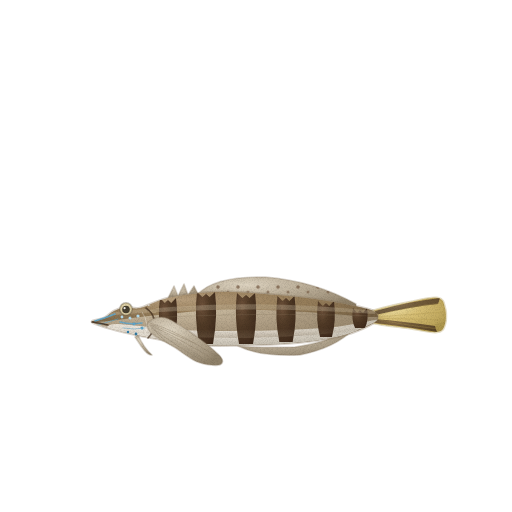
t = 0.00 s
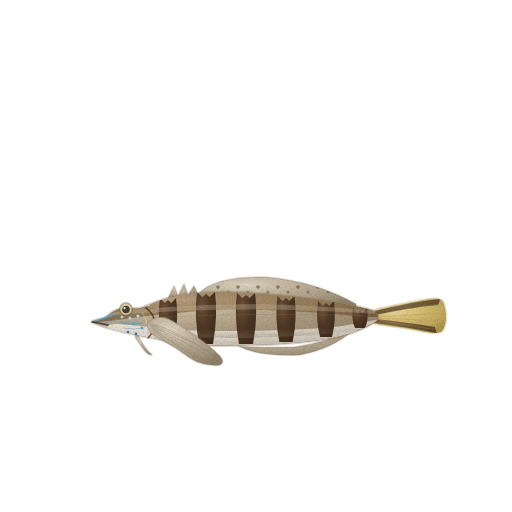
t = 1.43 s
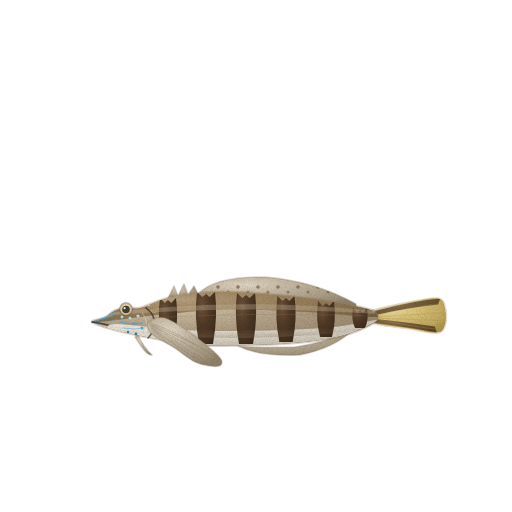
t = 2.85 s
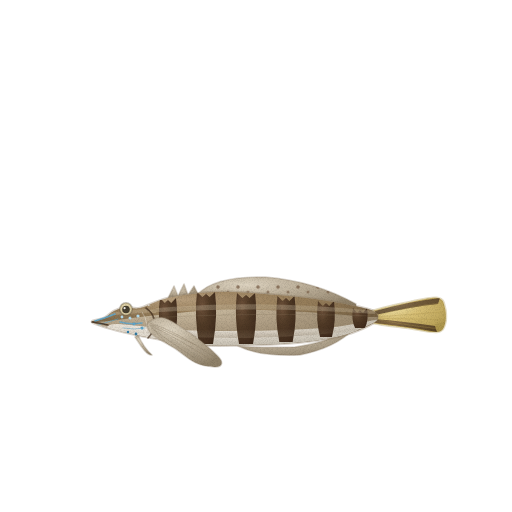
t = 3.80 s
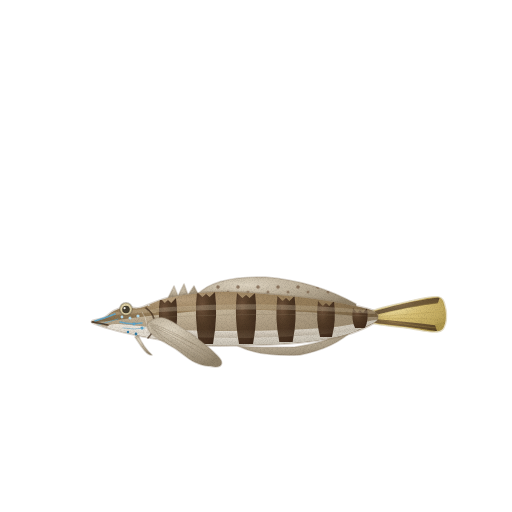
t = 4.75 s
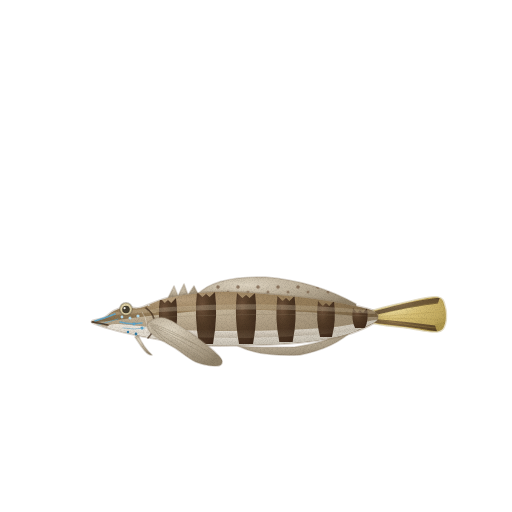
t = 6.18 s

The animated SVG that drew these frames (rendered in a browser with its animation timeline set to each time). Animation: 2 CSS @keyframes rules; one cycle of 7.60 s, repeats indefinitely.

<svg xmlns="http://www.w3.org/2000/svg" viewBox="0 0 512 512" role="img" aria-label="쌍동가리 — 움직임, 윤곽 없는 수채" data-asset="watercolor-sixbar-sandperch-motion" data-food="sixbar-sandperch" data-style="watercolor" data-variant="motion" stroke-linecap="round" stroke-linejoin="round"><title>쌍동가리</title><desc>바닥에 가슴지느러미를 짚은 길쭉한 원통형 몸에 6쌍의 짙은 갈색 띠와 뺨의 맑은 푸른 반문이 돋보이는 쌍동가리.</desc><style>[data-asset="watercolor-sixbar-sandperch-motion"] [data-part="tail"]{transform-box:view-box;transform-origin:375px 317px;animation:watercolor-sixbar-sandperch-motion-m0 7.6s cubic-bezier(.37,0,.63,1) -0.228s infinite}[data-asset="watercolor-sixbar-sandperch-motion"] [data-part="pec"]{transform-box:view-box;transform-origin:148px 323px;animation:watercolor-sixbar-sandperch-motion-m1 7.6s cubic-bezier(.37,0,.63,1) -1.368s infinite}@keyframes watercolor-sixbar-sandperch-motion-m0{0%,100%{rotate:0deg}25%{rotate:0.9deg}75%{rotate:-0.75deg}}@keyframes watercolor-sixbar-sandperch-motion-m1{0%,100%{rotate:0deg}25%{rotate:-0.675deg}75%{rotate:0.825deg}}@media (prefers-reduced-motion:reduce){[data-asset="watercolor-sixbar-sandperch-motion"] *{animation:none!important}}</style><defs><radialGradient id="watercolor-sixbar-sandperch-motion-g-tail-soft" cx="0.3" cy="0.26" r="0.84"><stop offset="0" stop-color="#f0e2a8"/><stop offset="0.45" stop-color="#d7bf75"/><stop offset="0.86" stop-color="#bea65c"/><stop offset="1" stop-color="#ae974d"/></radialGradient><clipPath id="watercolor-sixbar-sandperch-motion-clip0"><path d="M370 312 C376.7 308.7 398.7 304.3 410 302 C421.3 299.7 432.2 297 438 298 C443.8 299 443.8 303.7 445 308 C446.2 312.3 446.3 320 445 324 C443.7 328 443.2 331.3 437 332 C430.8 332.7 419.2 329.7 408 328 C396.8 326.3 376.3 324.7 370 322 C363.7 319.3 363.3 315.3 370 312Z"/></clipPath><radialGradient id="watercolor-sixbar-sandperch-motion-g-mark-soft" cx="0.3" cy="0.26" r="0.84"><stop offset="0" stop-color="#6d513a"/><stop offset="0.45" stop-color="#503a26"/><stop offset="0.86" stop-color="#442f1f"/><stop offset="1" stop-color="#3d291a"/></radialGradient><radialGradient id="watercolor-sixbar-sandperch-motion-g-fin-soft" cx="0.3" cy="0.26" r="0.84"><stop offset="0" stop-color="#ddd3c0"/><stop offset="0.45" stop-color="#bcaf99"/><stop offset="0.86" stop-color="#a0927b"/><stop offset="1" stop-color="#8f8169"/></radialGradient><clipPath id="watercolor-sixbar-sandperch-motion-clip1"><path d="M198 294 Q215 276 265 277 Q315 281 356 304 L356 307 Q315 299 265 294 Q215 292 198 294Z"/></clipPath><radialGradient id="watercolor-sixbar-sandperch-motion-g-skin-soft" cx="0.3" cy="0.26" r="0.84"><stop offset="0" stop-color="#d1c3a8"/><stop offset="0.45" stop-color="#b4a389"/><stop offset="0.86" stop-color="#99886e"/><stop offset="1" stop-color="#89775e"/></radialGradient><clipPath id="watercolor-sixbar-sandperch-motion-clip2"><path d="M92 322 C91.3 320.3 100.3 319.8 104 318 C107.7 316.2 110.3 312.8 114 311 C117.7 309.2 121.7 307.5 126 307 C130.3 306.5 133 309.5 140 308 C147 306.5 155.5 300.7 168 298 C180.5 295.3 198.8 292.7 215 292 C231.2 291.3 248.3 292.8 265 294 C281.7 295.2 300 297 315 299 C330 301 345 303.8 355 306 C365 308.2 371.7 309.3 375 312 C378.3 314.7 380 318.2 375 322 C370 325.8 356.7 331.7 345 335 C333.3 338.3 320 340.3 305 342 C290 343.7 273.3 344.5 255 345 C236.7 345.5 212.2 346.2 195 345 C177.8 343.8 162.5 339.8 152 338 C141.5 336.2 139.3 335.7 132 334 C124.7 332.3 114.7 330 108 328 C101.3 326 92.7 323.7 92 322Z"/></clipPath><radialGradient id="watercolor-sixbar-sandperch-motion-g-back-soft" cx="0.3" cy="0.26" r="0.84"><stop offset="0" stop-color="#b69e7d"/><stop offset="0.45" stop-color="#9b825e"/><stop offset="0.86" stop-color="#826c4c"/><stop offset="1" stop-color="#735e41"/></radialGradient><radialGradient id="watercolor-sixbar-sandperch-motion-g-belly-soft" cx="0.3" cy="0.26" r="0.84"><stop offset="0" stop-color="#f3ede4"/><stop offset="0.45" stop-color="#e0d9cd"/><stop offset="0.86" stop-color="#c7c0b2"/><stop offset="1" stop-color="#b8b0a2"/></radialGradient><linearGradient id="watercolor-sixbar-sandperch-motion-fade9" x1="0.3" y1="0.2" x2="0.4" y2="0.9"><stop offset="0" stop-color="#89775e" stop-opacity="0"/><stop offset="0.35" stop-color="#89775e" stop-opacity="0"/><stop offset="1" stop-color="#89775e" stop-opacity="0.28"/></linearGradient><clipPath id="watercolor-sixbar-sandperch-motion-clip3"><path d="M148 323 C150.2 320.3 157.2 315.8 165 318 C172.8 320.2 186.2 329.8 195 336 C203.8 342.2 213.5 350.5 218 355 C222.5 359.5 222.5 361.2 222 363 C221.5 364.8 219.3 366.2 215 366 C210.7 365.8 202.7 365 196 362 C189.3 359 182.3 352.7 175 348 C167.7 343.3 156.5 338.2 152 334 C147.5 329.8 145.8 325.7 148 323Z"/></clipPath><filter id="watercolor-sixbar-sandperch-motion-fx" filterUnits="userSpaceOnUse" x="0" y="0" width="512" height="512" color-interpolation-filters="sRGB"><feTurbulence type="fractalNoise" baseFrequency="0.05" numOctaves="2" seed="7" result="w"/><feDisplacementMap in="SourceGraphic" in2="w" scale="1.4" xChannelSelector="R" yChannelSelector="G" result="d"/><feTurbulence type="fractalNoise" baseFrequency="1.35" numOctaves="2" seed="3" result="n"/><feColorMatrix in="n" type="matrix" values="0 0 0 0 0 0 0 0 0 0 0 0 0 0 0 0.24 0 0 0 -0.101" result="na"/><feComposite in="na" in2="d" operator="in" result="g"/><feMerge><feMergeNode in="d"/><feMergeNode in="g"/></feMerge></filter></defs><g filter="url(#watercolor-sixbar-sandperch-motion-fx)"><g data-part="tail"><path d="M370 312 C376.7 308.7 398.7 304.3 410 302 C421.3 299.7 432.2 297 438 298 C443.8 299 443.8 303.7 445 308 C446.2 312.3 446.3 320 445 324 C443.7 328 443.2 331.3 437 332 C430.8 332.7 419.2 329.7 408 328 C396.8 326.3 376.3 324.7 370 322 C363.7 319.3 363.3 315.3 370 312Z" fill="url(#watercolor-sixbar-sandperch-motion-g-tail-soft)" stroke="#ae974d" stroke-width="2.6" stroke-opacity="0.32"/><g clip-path="url(#watercolor-sixbar-sandperch-motion-clip0)"><path d="M375 311 Q412 301 440 298 L438 304 Q410 307 375 315Z" fill="url(#watercolor-sixbar-sandperch-motion-g-mark-soft)" opacity="0.75"/><path d="M375 323 Q410 327 437 332 L435 326 Q408 322 375 319Z" fill="url(#watercolor-sixbar-sandperch-motion-g-mark-soft)" opacity="0.75"/><path d="M375 316 Q410 306 442 303" fill="none" stroke="#ae974d" stroke-width="0.7" opacity="0.45"/><path d="M376 317 L444 312" fill="none" stroke="#ae974d" stroke-width="0.7" opacity="0.45"/><path d="M376 318 L444 320" fill="none" stroke="#ae974d" stroke-width="0.7" opacity="0.45"/><path d="M375 319 Q410 326 440 329" fill="none" stroke="#ae974d" stroke-width="0.7" opacity="0.45"/></g></g><g data-part="fixed-fins"><path d="M138 335 Q144 348 152 355 Q148 356 141 346 L135 337Z" fill="url(#watercolor-sixbar-sandperch-motion-g-fin-soft)" stroke="#8f8169" stroke-width="1.6" stroke-opacity="0.32"/><path d="M238 346 Q260 357 300 355 Q335 348 354 329 L351 328 Q330 342 295 347 Q255 348 238 346Z" fill="url(#watercolor-sixbar-sandperch-motion-g-fin-soft)" stroke="#8f8169" stroke-width="1.6" stroke-opacity="0.32"/><path d="M168 298 L174 286 L178 296 L184 284 L188 295 L194 286 L198 294Z" fill="url(#watercolor-sixbar-sandperch-motion-g-fin-soft)" stroke="#8f8169" stroke-width="1.6" stroke-opacity="0.32"/><path d="M198 294 Q215 276 265 277 Q315 281 356 304 L356 307 Q315 299 265 294 Q215 292 198 294Z" fill="url(#watercolor-sixbar-sandperch-motion-g-fin-soft)" stroke="#8f8169" stroke-width="1.6" stroke-opacity="0.32"/><g clip-path="url(#watercolor-sixbar-sandperch-motion-clip1)"><path d="M216.2 287 A1.8 1.8 0 1 0 219.8 287 A1.8 1.8 0 1 0 216.2 287Z" fill="#6d513a" opacity="0.65"/><path d="M236.2 287 A1.8 1.8 0 1 0 239.8 287 A1.8 1.8 0 1 0 236.2 287Z" fill="#6d513a" opacity="0.65"/><path d="M256.2 287 A1.8 1.8 0 1 0 259.8 287 A1.8 1.8 0 1 0 256.2 287Z" fill="#6d513a" opacity="0.65"/><path d="M276.2 287 A1.8 1.8 0 1 0 279.8 287 A1.8 1.8 0 1 0 276.2 287Z" fill="#6d513a" opacity="0.65"/><path d="M296.2 287 A1.8 1.8 0 1 0 299.8 287 A1.8 1.8 0 1 0 296.2 287Z" fill="#6d513a" opacity="0.65"/><path d="M316.2 287 A1.8 1.8 0 1 0 319.8 287 A1.8 1.8 0 1 0 316.2 287Z" fill="#6d513a" opacity="0.65"/><path d="M336.2 287 A1.8 1.8 0 1 0 339.8 287 A1.8 1.8 0 1 0 336.2 287Z" fill="#6d513a" opacity="0.65"/><path d="M226.5 292 A1.5 1.5 0 1 0 229.5 292 A1.5 1.5 0 1 0 226.5 292Z" fill="#6d513a" opacity="0.55"/><path d="M246.5 292 A1.5 1.5 0 1 0 249.5 292 A1.5 1.5 0 1 0 246.5 292Z" fill="#6d513a" opacity="0.55"/><path d="M266.5 292 A1.5 1.5 0 1 0 269.5 292 A1.5 1.5 0 1 0 266.5 292Z" fill="#6d513a" opacity="0.55"/><path d="M286.5 292 A1.5 1.5 0 1 0 289.5 292 A1.5 1.5 0 1 0 286.5 292Z" fill="#6d513a" opacity="0.55"/><path d="M306.5 292 A1.5 1.5 0 1 0 309.5 292 A1.5 1.5 0 1 0 306.5 292Z" fill="#6d513a" opacity="0.55"/><path d="M326.5 292 A1.5 1.5 0 1 0 329.5 292 A1.5 1.5 0 1 0 326.5 292Z" fill="#6d513a" opacity="0.55"/><path d="M346.5 292 A1.5 1.5 0 1 0 349.5 292 A1.5 1.5 0 1 0 346.5 292Z" fill="#6d513a" opacity="0.55"/></g></g><g data-part="body"><path d="M92 322 C91.3 320.3 100.3 319.8 104 318 C107.7 316.2 110.3 312.8 114 311 C117.7 309.2 121.7 307.5 126 307 C130.3 306.5 133 309.5 140 308 C147 306.5 155.5 300.7 168 298 C180.5 295.3 198.8 292.7 215 292 C231.2 291.3 248.3 292.8 265 294 C281.7 295.2 300 297 315 299 C330 301 345 303.8 355 306 C365 308.2 371.7 309.3 375 312 C378.3 314.7 380 318.2 375 322 C370 325.8 356.7 331.7 345 335 C333.3 338.3 320 340.3 305 342 C290 343.7 273.3 344.5 255 345 C236.7 345.5 212.2 346.2 195 345 C177.8 343.8 162.5 339.8 152 338 C141.5 336.2 139.3 335.7 132 334 C124.7 332.3 114.7 330 108 328 C101.3 326 92.7 323.7 92 322Z" fill="url(#watercolor-sixbar-sandperch-motion-g-skin-soft)" stroke="#89775e" stroke-width="2.6" stroke-opacity="0.32"/><g clip-path="url(#watercolor-sixbar-sandperch-motion-clip2)"><path d="M92 322 C91.3 321.5 100.3 319.8 104 318 C107.7 316.2 110.3 312.8 114 311 C117.7 309.2 121.7 307.5 126 307 C130.3 306.5 133 309.5 140 308 C147 306.5 155.5 300.7 168 298 C180.5 295.3 198.8 292.7 215 292 C231.2 291.3 248.3 292.8 265 294 C281.7 295.2 300 297 315 299 C330 301 345 303.8 355 306 C365 308.2 371.7 310.2 375 312 C378.3 313.8 384.2 316.8 375 317 C365.8 317.2 338.3 314.2 320 313 C301.7 311.8 282.5 310.5 265 310 C247.5 309.5 231.2 309.3 215 310 C198.8 310.7 181.8 312.7 168 314 C154.2 315.3 142 316.8 132 318 C122 319.2 114.7 320.3 108 321 C101.3 321.7 92.7 322.5 92 322Z" fill="url(#watercolor-sixbar-sandperch-motion-g-back-soft)"/><path d="M108 328 C110.8 329.7 124.7 332.3 132 334 C139.3 335.7 141.5 336.2 152 338 C162.5 339.8 177.8 343.8 195 345 C212.2 346.2 236.7 345.5 255 345 C273.3 344.5 290 343.7 305 342 C320 340.3 333.3 338.3 345 335 C356.7 331.7 370 324.5 375 322 C380 319.5 381.7 319.2 375 320 C368.3 320.8 350 325.3 335 327 C320 328.7 302.5 329.3 285 330 C267.5 330.7 247.5 331 230 331 C212.5 331 195 330.8 180 330 C165 329.2 150.8 327 140 326 C129.2 325 120.3 323.7 115 324 C109.7 324.3 105.2 326.3 108 328Z" fill="url(#watercolor-sixbar-sandperch-motion-g-belly-soft)"/><path d="M160 298 L164.8 303 L168 300 L171.2 303 L176 298 Q179 318 174.3 340 L161.7 340 Q157 318 160 298Z" fill="url(#watercolor-sixbar-sandperch-motion-g-mark-soft)"/><path d="M197 292 L202.4 297 L206 294 L209.6 297 L215 292 Q218 316 213 344 L199 344 Q194 316 197 292Z" fill="url(#watercolor-sixbar-sandperch-motion-g-mark-soft)"/><path d="M237 293 L242.4 298 L246 295 L249.6 298 L255 293 Q258 316 253 344 L239 344 Q234 316 237 293Z" fill="url(#watercolor-sixbar-sandperch-motion-g-mark-soft)"/><path d="M277.5 296 L282.6 301 L286 298 L289.4 301 L294.5 296 Q297.5 318 292.65 342 L279.35 342 Q274.5 318 277.5 296Z" fill="url(#watercolor-sixbar-sandperch-motion-g-mark-soft)"/><path d="M318 301 L322.8 306 L326 303 L329.2 306 L334 301 Q336.5 320 331.95 337 L320.05 337 Q315.5 320 318 301Z" fill="url(#watercolor-sixbar-sandperch-motion-g-mark-soft)"/><path d="M353 308 L357.2 313 L360 310 L362.8 313 L367 308 Q369 320 364.9 328 L355.1 328 Q351 320 353 308Z" fill="url(#watercolor-sixbar-sandperch-motion-g-mark-soft)"/><path d="M100 328 Q235 348 375 328 L375 322 Q235 338 100 322Z" fill="url(#watercolor-sixbar-sandperch-motion-fade9)"/><path d="M100 316 Q235 304 375 314 L375 311 Q235 296 100 314Z" fill="#d1c3a8" opacity="0.3"/><path d="M150 318 Q250 312 375 316" fill="none" stroke="#89775e" stroke-width="0.7" opacity="0.35"/></g></g><path d="M146 308 C158 316 156 330 148 338" fill="none" stroke="#3d291a" stroke-width="1.6" opacity="0.7"/><path d="M142 312 Q150 324 145 334" fill="none" stroke="#f3ede4" stroke-width="0.7" opacity="0.6"/><path d="M95 321 Q105 318 115 314" fill="none" stroke="#60a6ca" stroke-width="1.6" opacity="0.9"/><path d="M98 325 Q108 322 118 319" fill="none" stroke="#60a6ca" stroke-width="0.7" opacity="0.85"/><path d="M120 322 Q130 325 142 323" fill="none" stroke="#60a6ca" stroke-width="1.6" opacity="0.85"/><path d="M123 328 Q134 330 145 328" fill="none" stroke="#60a6ca" stroke-width="0.7" opacity="0.8"/><path d="M120.6 317 A1.4 1.4 0 1 0 123.4 317 A1.4 1.4 0 1 0 120.6 317Z" fill="#b4dbec" opacity="1"/><path d="M128.5 318 A1.5 1.5 0 1 0 131.5 318 A1.5 1.5 0 1 0 128.5 318Z" fill="#b4dbec" opacity="1"/><path d="M136.4 316 A1.6 1.6 0 1 0 139.6 316 A1.6 1.6 0 1 0 136.4 316Z" fill="#b4dbec" opacity="1"/><path d="M132.6 324 A1.4 1.4 0 1 0 135.4 324 A1.4 1.4 0 1 0 132.6 324Z" fill="#60a6ca" opacity="1"/><path d="M140.5 328 A1.5 1.5 0 1 0 143.5 328 A1.5 1.5 0 1 0 140.5 328Z" fill="#60a6ca" opacity="1"/><path d="M126.7 332 A1.3 1.3 0 1 0 129.3 332 A1.3 1.3 0 1 0 126.7 332Z" fill="#347ca4" opacity="1"/><path d="M134.6 334 A1.4 1.4 0 1 0 137.4 334 A1.4 1.4 0 1 0 134.6 334Z" fill="#347ca4" opacity="1"/><path d="M119.8 309 A6.2 6.2 0 1 0 132.2 309 A6.2 6.2 0 1 0 119.8 309Z" fill="#ded0a6" stroke="#463f30" stroke-width="1.6" stroke-opacity="0.32"/><path d="M122.2 309.5 A3.8 3.8 0 1 0 129.8 309.5 A3.8 3.8 0 1 0 122.2 309.5Z" fill="#463f30"/><path d="M123.5 308.2 A1.1 1.1 0 1 0 125.7 308.2 A1.1 1.1 0 1 0 123.5 308.2Z" fill="#fffdf9" opacity="0.9"/><path d="M92 322 Q100 323 108 325" fill="none" stroke="#3d291a" stroke-width="1.6" opacity="0.8"/><path d="M94 324 Q102 326 108 327" fill="none" stroke="#f3ede4" stroke-width="0.7" opacity="0.7"/><g data-part="pec"><path d="M148 323 C150.2 320.3 157.2 315.8 165 318 C172.8 320.2 186.2 329.8 195 336 C203.8 342.2 213.5 350.5 218 355 C222.5 359.5 222.5 361.2 222 363 C221.5 364.8 219.3 366.2 215 366 C210.7 365.8 202.7 365 196 362 C189.3 359 182.3 352.7 175 348 C167.7 343.3 156.5 338.2 152 334 C147.5 329.8 145.8 325.7 148 323Z" fill="url(#watercolor-sixbar-sandperch-motion-g-fin-soft)" stroke="#8f8169" stroke-width="1.6" stroke-opacity="0.32"/><g clip-path="url(#watercolor-sixbar-sandperch-motion-clip3)"><path d="M150 323 Q175 330 216 357" fill="none" stroke="#8f8169" stroke-width="0.7" opacity="0.55"/><path d="M150 325 Q178 338 218 363" fill="none" stroke="#8f8169" stroke-width="0.7" opacity="0.55"/><path d="M152 328 Q174 345 208 365" fill="none" stroke="#8f8169" stroke-width="0.7" opacity="0.55"/><path d="M154 330 Q170 348 194 362" fill="none" stroke="#8f8169" stroke-width="0.7" opacity="0.55"/><path d="M153 325 Q168 332 195 344" fill="none" stroke="#8f8169" stroke-width="0.7" opacity="0.55"/><path d="M150 323 L215 366 L195 362 L152 334Z" fill="#8f8169" opacity="0.22"/></g></g></g></svg>
